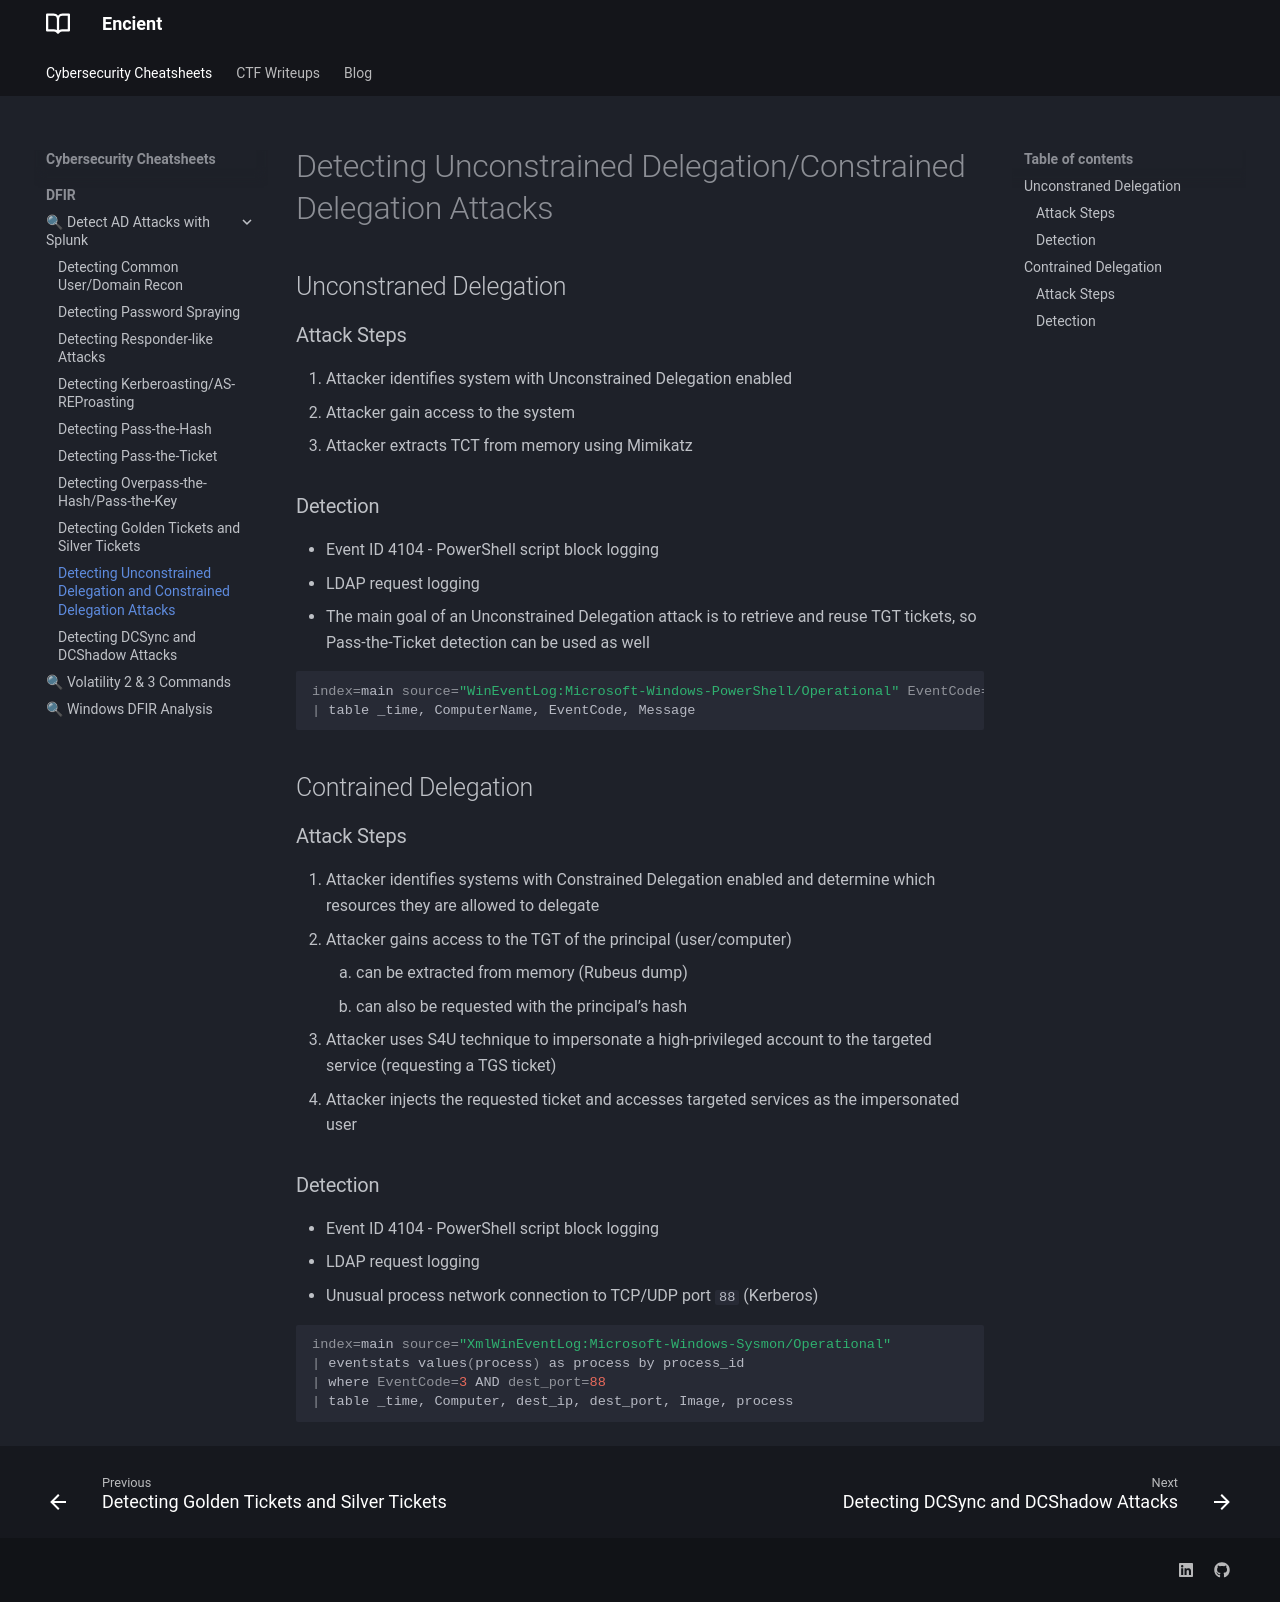

repository: encient/encient.github.io · page: cheatsheets/dfir/detect-ad-attacks/delegation/index.html · generator: mkdocs

# Detecting Unconstrained Delegation/Constrained Delegation Attacks
## Unconstraned Delegation
### Attack Steps
1. Attacker identifies system with Unconstrained Delegation enabled
2. Attacker gain access to the system
3. Attacker extracts TCT from memory using Mimikatz

### Detection
- Event ID 4104 - PowerShell script block logging
- LDAP request logging
- The main goal of an Unconstrained Delegation attack is to retrieve and reuse TGT tickets, so Pass-the-Ticket detection can be used as well

```bash
index=main source="WinEventLog:Microsoft-Windows-PowerShell/Operational" EventCode=4104 Message="*TrustedForDelegation*" OR Message="*userAccountControl:1.2.840.113556.1.4.803:=524288*" 
| table _time, ComputerName, EventCode, Message
```

## Contrained Delegation
### Attack Steps
1. Attacker identifies systems with Constrained Delegation enabled and determine which resources they are allowed to delegate
2. Attacker gains access to the TGT of the principal (user/computer)
    1. can be extracted from memory (Rubeus dump)
    2. can also be requested with the principal’s hash
3. Attacker uses S4U technique to impersonate a high-privileged account to the targeted service (requesting a TGS ticket)
4. Attacker injects the requested ticket and accesses targeted services as the impersonated user

### Detection
- Event ID 4104 - PowerShell script block logging
- LDAP request logging
- Unusual process network connection to TCP/UDP port `88` (Kerberos)

```bash
index=main source="XmlWinEventLog:Microsoft-Windows-Sysmon/Operational" 
| eventstats values(process) as process by process_id
| where EventCode=3 AND dest_port=88
| table _time, Computer, dest_ip, dest_port, Image, process
```
